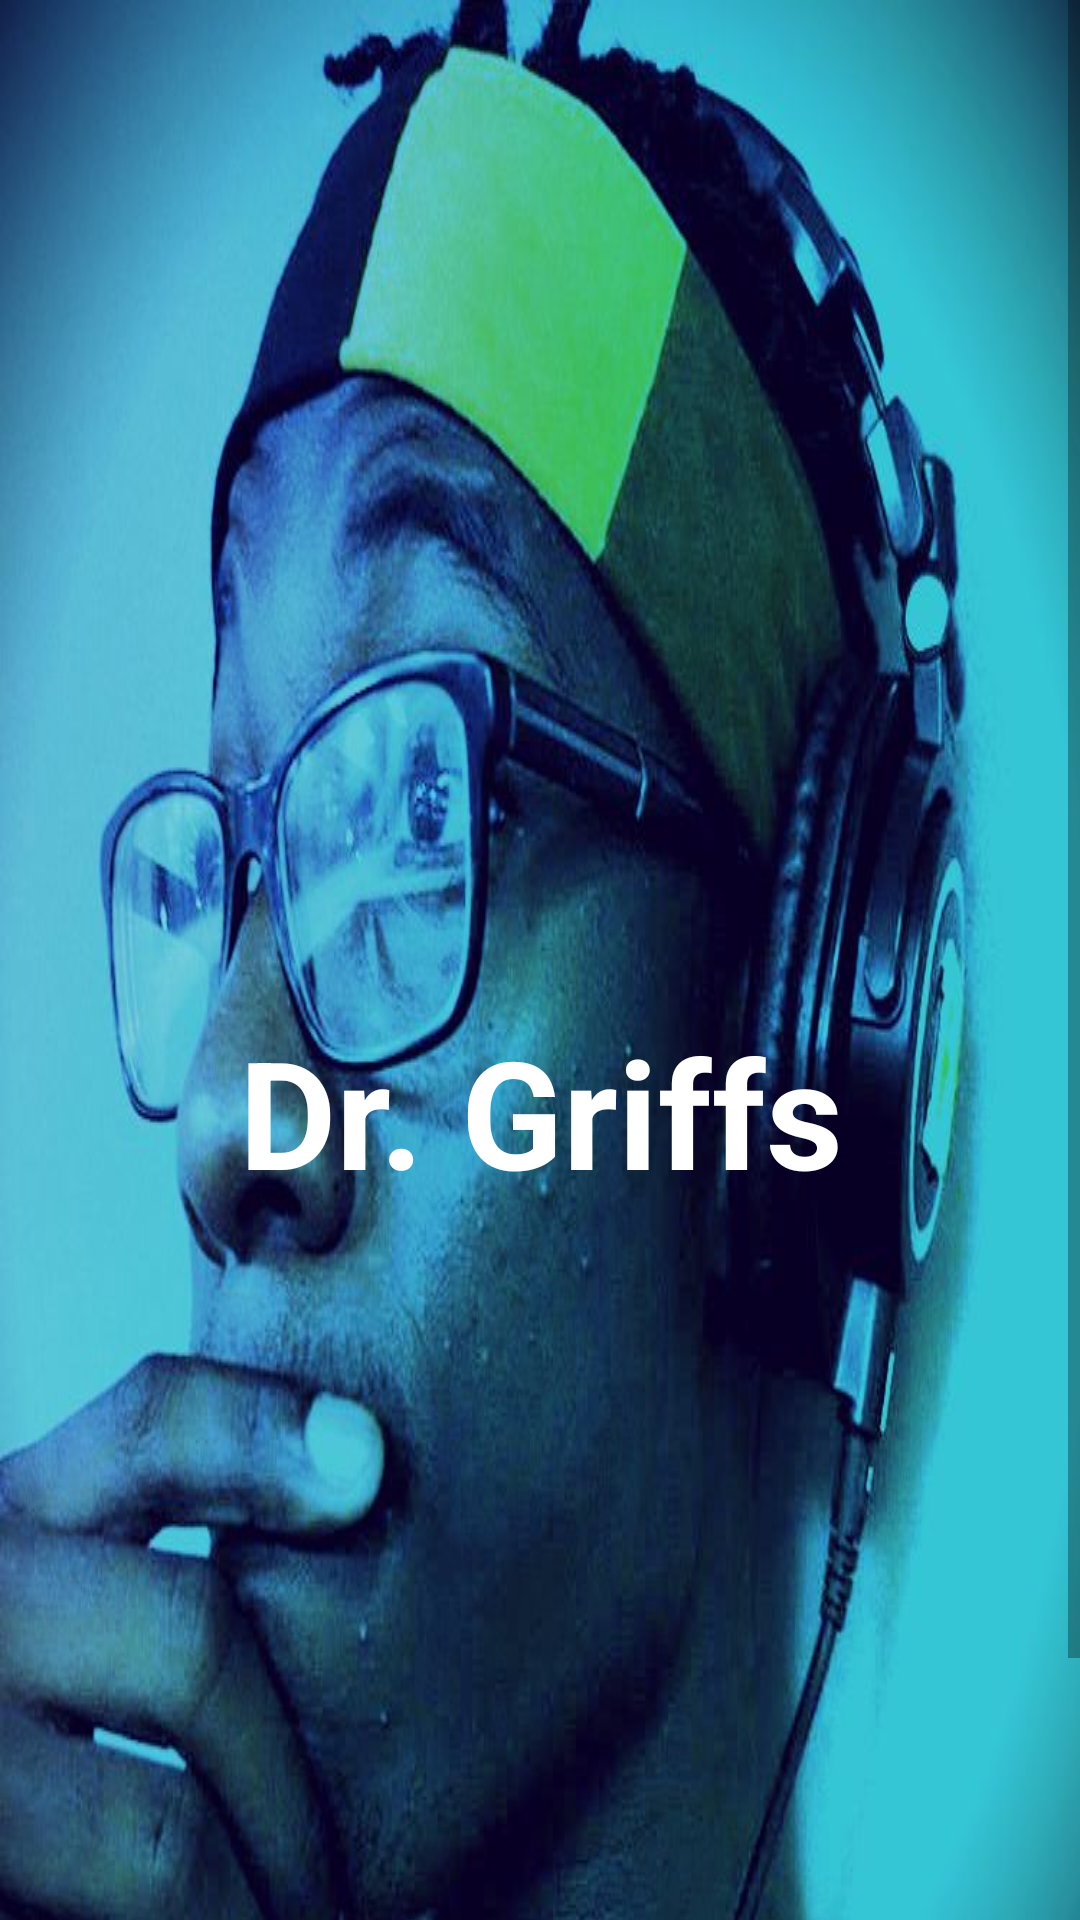

Layout XML and referenced resources for this Android screen:
<!-- AndroidManifest.xml: application theme AppTheme -->
<!-- res/layout/activity_story_page_activity.xml -->
<ScrollView xmlns:android="http://schemas.android.com/apk/res/android"
            xmlns:tools="http://schemas.android.com/tools"
            android:layout_width="match_parent"
            android:layout_height="match_parent"
            android:background="#0099cc"
    >

<FrameLayout
    android:layout_height="match_parent"
    android:layout_width="match_parent"
    android:background="@drawable/griffs"
             tools:context="com.soundchkapp.soundchk.StoryPageActivity">

    
    <TextView
        android:id="@+id/fullscreen_content"
        android:layout_width="match_parent"
        android:layout_height="match_parent"
        android:gravity="center"
        android:keepScreenOn="true"
        android:text="@string/dr_griffs_title_text"
        android:textColor="@color/colorWhite"

        android:textSize="50sp"
        android:textStyle="bold"/>

    
    <FrameLayout
        android:layout_width="match_parent"
        android:layout_height="match_parent"

        android:fitsSystemWindows="true">

        <LinearLayout
            android:id="@+id/fullscreen_content_controls"
            style="?metaButtonBarStyle"
            android:layout_width="match_parent"
            android:layout_height="wrap_content"
            android:layout_gravity="bottom|center_horizontal"
            android:background="@color/black_overlay"
            android:orientation="horizontal"
            tools:ignore="UselessParent">

            <Button
                android:id="@+id/dummy_button"
                style="?metaButtonBarButtonStyle"
                android:layout_width="0dp"
                android:layout_height="wrap_content"
                android:layout_weight="1"
                android:text="@string/read_more_text"/>



        </LinearLayout>


    </FrameLayout>


</FrameLayout>

</ScrollView>
<!-- resources referenced by this layout -->
<resources>
  <color name="colorWhite">#FFFFFF</color>
  <!-- drawable griffs: jpg bitmap (drawable, 72112 bytes) -->
  <string name="dr_griffs_title_text">Dr. Griffs</string>
  <string name="read_more_text">read more</string>
  <style name="AppTheme" parent="Theme.AppCompat.Light.NoActionBar">
          
          <item name="colorPrimary">@color/colorBlack</item>
          <item name="colorPrimaryDark">@color/colorPrimaryDark</item>
          <item name="colorAccent">@color/colorAccent</item>
  
      </style>
  <color name="colorBlack">#000000</color>
  <color name="colorPrimaryDark">#303F9F</color>
  <color name="colorAccent">#FF4081</color>
</resources>
